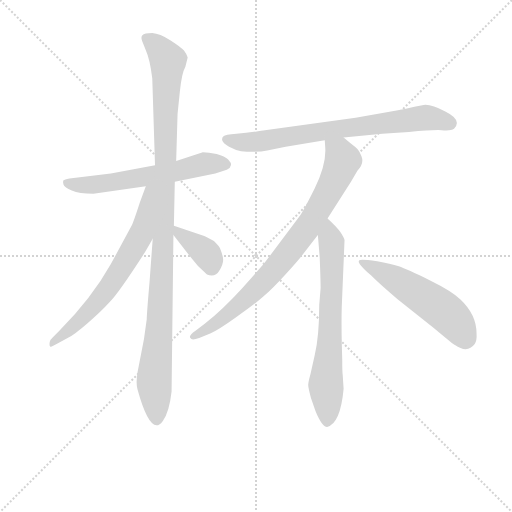
t = 0.00 s
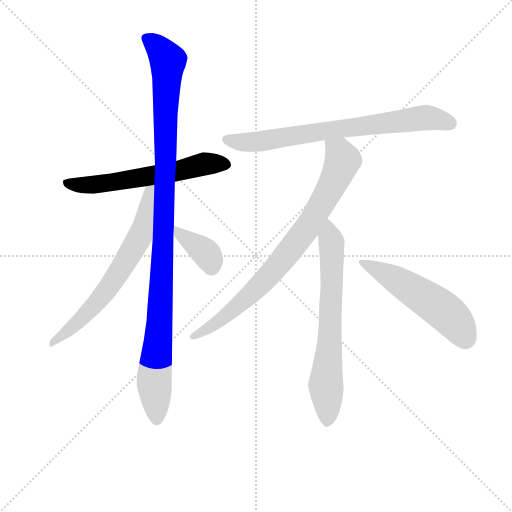
t = 1.40 s
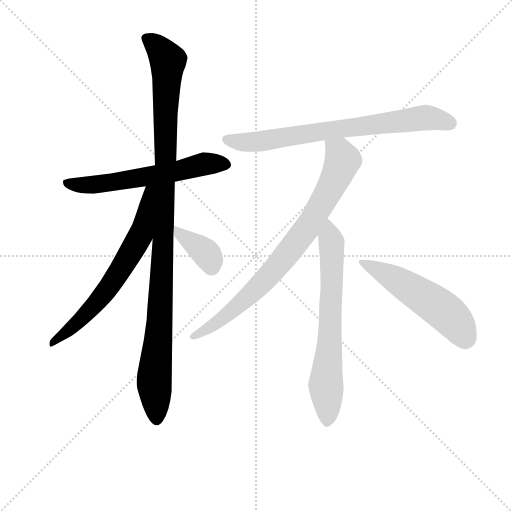
t = 2.79 s
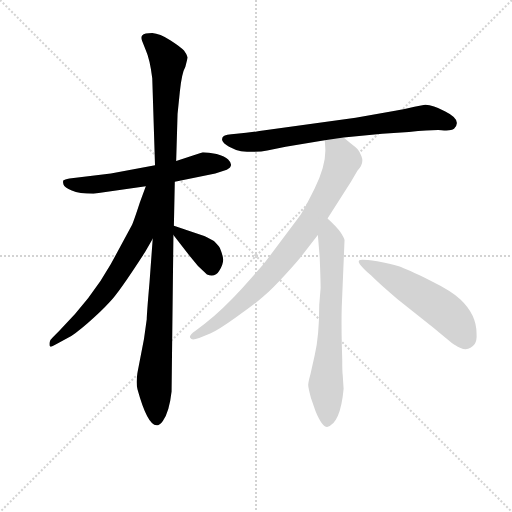
t = 4.19 s
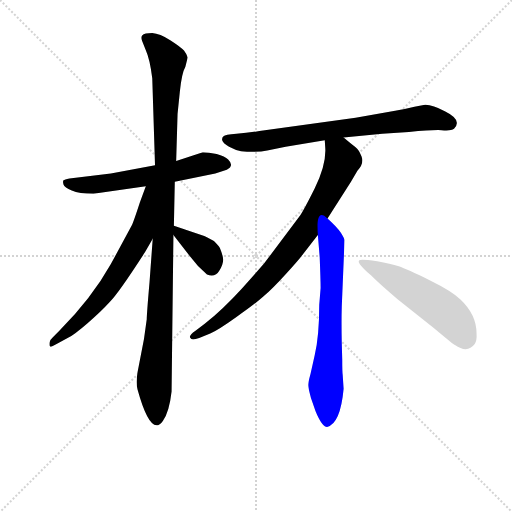
t = 5.58 s
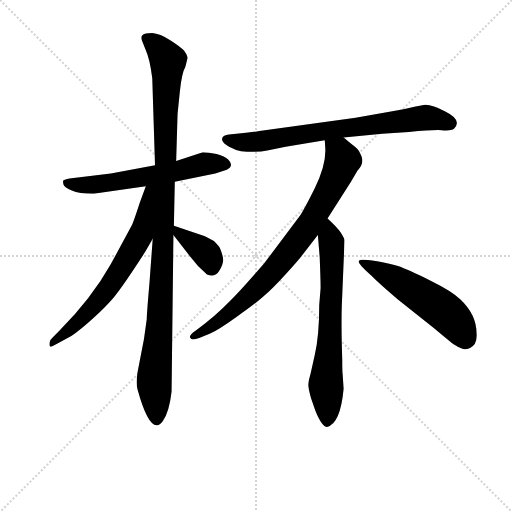
t = 6.98 s

The animated SVG that drew these frames (rendered in a browser with its animation timeline set to each time). Animation: 8 CSS @keyframes rules; one cycle of 6.97 s.

<svg version="1.1" viewBox="0 0 1024 1024" xmlns="http://www.w3.org/2000/svg">
  <g stroke="lightgray" stroke-dasharray="1,1" stroke-width="1" transform="scale(4, 4)">
    <line x1="0" y1="0" x2="256" y2="256"></line>
    <line x1="256" y1="0" x2="0" y2="256"></line>
    <line x1="128" y1="0" x2="128" y2="256"></line>
    <line x1="0" y1="128" x2="256" y2="128"></line>
  </g>
<g transform="scale(0.92, -0.92) translate(60, -900)">
   <style type="text/css">
    @keyframes keyframes0 {
      from {
       stroke: blue;
       stroke-dashoffset: 606;
       stroke-width: 128;
       }
       66% {
       animation-timing-function: step-end;
       stroke: blue;
       stroke-dashoffset: 0;
       stroke-width: 128;
       }
       to {
       stroke: black;
       stroke-width: 1024;
       }
       }
       #make-me-a-hanzi-animation-0 {
         animation: keyframes0 0.743164s both;
         animation-delay: 0.000000s;
         animation-timing-function: linear;
       }
    @keyframes keyframes1 {
      from {
       stroke: blue;
       stroke-dashoffset: 1103;
       stroke-width: 128;
       }
       78% {
       animation-timing-function: step-end;
       stroke: blue;
       stroke-dashoffset: 0;
       stroke-width: 128;
       }
       to {
       stroke: black;
       stroke-width: 1024;
       }
       }
       #make-me-a-hanzi-animation-1 {
         animation: keyframes1 1.147624s both;
         animation-delay: 0.743164s;
         animation-timing-function: linear;
       }
    @keyframes keyframes2 {
      from {
       stroke: blue;
       stroke-dashoffset: 673;
       stroke-width: 128;
       }
       69% {
       animation-timing-function: step-end;
       stroke: blue;
       stroke-dashoffset: 0;
       stroke-width: 128;
       }
       to {
       stroke: black;
       stroke-width: 1024;
       }
       }
       #make-me-a-hanzi-animation-2 {
         animation: keyframes2 0.797689s both;
         animation-delay: 1.890788s;
         animation-timing-function: linear;
       }
    @keyframes keyframes3 {
      from {
       stroke: blue;
       stroke-dashoffset: 374;
       stroke-width: 128;
       }
       55% {
       animation-timing-function: step-end;
       stroke: blue;
       stroke-dashoffset: 0;
       stroke-width: 128;
       }
       to {
       stroke: black;
       stroke-width: 1024;
       }
       }
       #make-me-a-hanzi-animation-3 {
         animation: keyframes3 0.554362s both;
         animation-delay: 2.688477s;
         animation-timing-function: linear;
       }
    @keyframes keyframes4 {
      from {
       stroke: blue;
       stroke-dashoffset: 746;
       stroke-width: 128;
       }
       71% {
       animation-timing-function: step-end;
       stroke: blue;
       stroke-dashoffset: 0;
       stroke-width: 128;
       }
       to {
       stroke: black;
       stroke-width: 1024;
       }
       }
       #make-me-a-hanzi-animation-4 {
         animation: keyframes4 0.857096s both;
         animation-delay: 3.242839s;
         animation-timing-function: linear;
       }
    @keyframes keyframes5 {
      from {
       stroke: blue;
       stroke-dashoffset: 818;
       stroke-width: 128;
       }
       73% {
       animation-timing-function: step-end;
       stroke: blue;
       stroke-dashoffset: 0;
       stroke-width: 128;
       }
       to {
       stroke: black;
       stroke-width: 1024;
       }
       }
       #make-me-a-hanzi-animation-5 {
         animation: keyframes5 0.915690s both;
         animation-delay: 4.099935s;
         animation-timing-function: linear;
       }
    @keyframes keyframes6 {
      from {
       stroke: blue;
       stroke-dashoffset: 690;
       stroke-width: 128;
       }
       69% {
       animation-timing-function: step-end;
       stroke: blue;
       stroke-dashoffset: 0;
       stroke-width: 128;
       }
       to {
       stroke: black;
       stroke-width: 1024;
       }
       }
       #make-me-a-hanzi-animation-6 {
         animation: keyframes6 0.811523s both;
         animation-delay: 5.015625s;
         animation-timing-function: linear;
       }
    @keyframes keyframes7 {
      from {
       stroke: blue;
       stroke-dashoffset: 538;
       stroke-width: 128;
       }
       64% {
       animation-timing-function: step-end;
       stroke: blue;
       stroke-dashoffset: 0;
       stroke-width: 128;
       }
       to {
       stroke: black;
       stroke-width: 1024;
       }
       }
       #make-me-a-hanzi-animation-7 {
         animation: keyframes7 0.687826s both;
         animation-delay: 5.827148s;
         animation-timing-function: linear;
       }
</style>
<path d="M 320.0 505.0 L 408.0 523.0 L 433.0 531.0 Q 450.0 539.0 436.0 553.0 Q 429.0 560.0 411.0 565.0 Q 393.0 569.0 381.0 569.0 L 323.0 550.0 L 277.0 541.0 L 181.0 523.0 L 91.0 512.0 Q 80.0 510.0 78.0 508.0 Q 76.0 505.0 78.0 499.0 Q 80.0 492.0 96.0 486.0 Q 112.0 479.0 143.0 479.0 L 257.0 495.0 L 320.0 505.0 Z" fill="lightgray"></path> 
<path d="M 259.0 206.0 L 253.0 163.0 L 239.0 91.0 Q 235.0 67.0 239.0 53.0 Q 268.0 -52.0 294.0 -15.0 Q 308.0 4.0 313.0 49.0 L 317.0 389.0 L 318.0 409.0 L 320.0 505.0 L 323.0 550.0 L 326.0 652.0 L 331.0 701.0 Q 335.0 741.0 343.0 755.0 L 348.0 775.0 Q 346.0 782.0 340.0 790.0 Q 334.0 797.0 311.0 812.0 Q 287.0 827.0 271.0 828.0 Q 254.0 828.0 249.0 823.0 Q 246.0 819.0 249.0 811.0 L 257.0 791.0 Q 266.0 771.0 271.0 730.0 L 277.0 541.0 L 272.0 381.0 L 265.0 286.0 Q 259.0 217.0 259.0 206.0 Z" fill="lightgray"></path> 
<path d="M 257.0 495.0 L 244.0 460.0 Q 230.0 417.0 226.0 409.0 L 181.0 326.0 Q 139.0 251.0 69.0 181.0 L 55.0 167.0 Q 49.0 162.0 48.0 156.0 Q 47.0 149.0 49.0 147.0 Q 50.0 144.0 65.0 153.0 L 87.0 165.0 Q 101.0 172.0 131.0 198.0 Q 160.0 223.0 179.0 244.0 Q 198.0 263.0 256.0 353.0 L 272.0 381.0 C 353.0 523.0 267.0 523.0 257.0 495.0 Z" fill="lightgray"></path> 
<path d="M 317.0 389.0 L 352.0 344.0 Q 369.0 321.0 390.0 303.0 Q 408.0 296.0 417.0 312.0 Q 426.0 327.0 425.0 337.0 Q 424.0 347.0 418.0 361.0 Q 415.0 366.0 405.0 376.0 Q 387.0 386.0 384.0 387.0 L 318.0 409.0 C 296.0 416.0 299.0 413.0 317.0 389.0 Z" fill="lightgray"></path> 
<path d="M 687.0 601.0 L 771.0 609.0 L 829.0 613.0 Q 880.0 618.0 900.0 617.0 Q 920.0 615.0 927.0 620.0 Q 946.0 639.0 907.0 658.0 Q 878.0 674.0 861.0 672.0 L 841.0 668.0 Q 821.0 663.0 799.0 659.0 L 713.0 644.0 L 504.0 615.0 Q 478.0 611.0 454.0 609.0 Q 429.0 607.0 426.0 604.0 Q 422.0 601.0 423.0 595.0 Q 425.0 588.0 438.0 581.0 Q 451.0 574.0 464.0 571.0 Q 500.0 568.0 521.0 573.0 L 561.0 581.0 L 646.0 595.0 L 687.0 601.0 Z" fill="lightgray"></path> 
<path d="M 652.0 425.0 L 703.0 505.0 L 717.0 529.0 Q 732.0 544.0 726.0 560.0 Q 720.0 575.0 713.0 580.0 Q 706.0 585.0 687.0 601.0 C 664.0 620.0 644.0 625.0 646.0 595.0 L 647.0 580.0 Q 650.0 543.0 624.0 490.0 Q 597.0 436.0 590.0 428.0 L 514.0 327.0 L 466.0 273.0 Q 425.0 228.0 385.0 196.0 L 365.0 181.0 Q 349.0 170.0 354.0 165.0 Q 356.0 159.0 373.0 165.0 L 397.0 175.0 Q 415.0 183.0 454.0 211.0 Q 493.0 238.0 513.0 256.0 Q 533.0 273.0 561.0 304.0 Q 589.0 334.0 599.0 348.0 L 631.0 389.0 L 652.0 425.0 Z" fill="lightgray"></path> 
<path d="M 637.0 274.0 L 634.0 237.0 Q 634.0 169.0 624.0 127.0 L 615.0 87.0 Q 610.0 69.0 610.0 63.0 Q 610.0 57.0 616.0 35.0 L 626.0 6.0 Q 640.0 -28.0 651.0 -28.0 Q 680.0 -21.0 687.0 55.0 L 685.0 85.0 Q 684.0 91.0 684.0 118.0 L 683.0 153.0 Q 682.0 199.0 683.0 234.0 L 689.0 378.0 Q 689.0 381.0 681.0 394.0 Q 672.0 407.0 652.0 425.0 C 630.0 446.0 629.0 419.0 631.0 389.0 L 635.0 341.0 Q 637.0 291.0 637.0 274.0 Z" fill="lightgray"></path> 
<path d="M 929.0 150.0 Q 956.0 131.0 972.0 152.0 Q 977.0 160.0 976.0 175.0 Q 976.0 216.0 941.0 249.0 Q 923.0 267.0 874.0 291.0 Q 824.0 315.0 807.0 321.0 Q 789.0 327.0 760.0 332.0 Q 730.0 336.0 724.0 335.0 Q 709.0 334.0 747.0 301.0 Q 768.0 280.0 805.0 249.0 L 883.0 187.0 Q 927.0 150.0 929.0 150.0 Z" fill="lightgray"></path> 
      <clipPath id="make-me-a-hanzi-clip-0">
      <path d="M 320.0 505.0 L 408.0 523.0 L 433.0 531.0 Q 450.0 539.0 436.0 553.0 Q 429.0 560.0 411.0 565.0 Q 393.0 569.0 381.0 569.0 L 323.0 550.0 L 277.0 541.0 L 181.0 523.0 L 91.0 512.0 Q 80.0 510.0 78.0 508.0 Q 76.0 505.0 78.0 499.0 Q 80.0 492.0 96.0 486.0 Q 112.0 479.0 143.0 479.0 L 257.0 495.0 L 320.0 505.0 Z" fill="lightgray"></path>
      </clipPath>
      <path clip-path="url(#make-me-a-hanzi-clip-0)" d="M 87.0 504.0 L 95.0 499.0 L 146.0 499.0 L 323.0 527.0 L 386.0 544.0 L 431.0 543.0 " fill="none" id="make-me-a-hanzi-animation-0" stroke-dasharray="478 956" stroke-linecap="round"></path>

      <clipPath id="make-me-a-hanzi-clip-1">
      <path d="M 259.0 206.0 L 253.0 163.0 L 239.0 91.0 Q 235.0 67.0 239.0 53.0 Q 268.0 -52.0 294.0 -15.0 Q 308.0 4.0 313.0 49.0 L 317.0 389.0 L 318.0 409.0 L 320.0 505.0 L 323.0 550.0 L 326.0 652.0 L 331.0 701.0 Q 335.0 741.0 343.0 755.0 L 348.0 775.0 Q 346.0 782.0 340.0 790.0 Q 334.0 797.0 311.0 812.0 Q 287.0 827.0 271.0 828.0 Q 254.0 828.0 249.0 823.0 Q 246.0 819.0 249.0 811.0 L 257.0 791.0 Q 266.0 771.0 271.0 730.0 L 277.0 541.0 L 272.0 381.0 L 265.0 286.0 Q 259.0 217.0 259.0 206.0 Z" fill="lightgray"></path>
      </clipPath>
      <path clip-path="url(#make-me-a-hanzi-clip-1)" d="M 257.0 817.0 L 280.0 801.0 L 304.0 765.0 L 294.0 351.0 L 275.0 79.0 L 280.0 -10.0 " fill="none" id="make-me-a-hanzi-animation-1" stroke-dasharray="975 1950" stroke-linecap="round"></path>

      <clipPath id="make-me-a-hanzi-clip-2">
      <path d="M 257.0 495.0 L 244.0 460.0 Q 230.0 417.0 226.0 409.0 L 181.0 326.0 Q 139.0 251.0 69.0 181.0 L 55.0 167.0 Q 49.0 162.0 48.0 156.0 Q 47.0 149.0 49.0 147.0 Q 50.0 144.0 65.0 153.0 L 87.0 165.0 Q 101.0 172.0 131.0 198.0 Q 160.0 223.0 179.0 244.0 Q 198.0 263.0 256.0 353.0 L 272.0 381.0 C 353.0 523.0 267.0 523.0 257.0 495.0 Z" fill="lightgray"></path>
      </clipPath>
      <path clip-path="url(#make-me-a-hanzi-clip-2)" d="M 272.0 491.0 L 264.0 485.0 L 246.0 389.0 L 198.0 307.0 L 126.0 215.0 L 51.0 152.0 " fill="none" id="make-me-a-hanzi-animation-2" stroke-dasharray="545 1090" stroke-linecap="round"></path>

      <clipPath id="make-me-a-hanzi-clip-3">
      <path d="M 317.0 389.0 L 352.0 344.0 Q 369.0 321.0 390.0 303.0 Q 408.0 296.0 417.0 312.0 Q 426.0 327.0 425.0 337.0 Q 424.0 347.0 418.0 361.0 Q 415.0 366.0 405.0 376.0 Q 387.0 386.0 384.0 387.0 L 318.0 409.0 C 296.0 416.0 299.0 413.0 317.0 389.0 Z" fill="lightgray"></path>
      </clipPath>
      <path clip-path="url(#make-me-a-hanzi-clip-3)" d="M 324.0 404.0 L 328.0 393.0 L 384.0 354.0 L 397.0 335.0 L 399.0 320.0 " fill="none" id="make-me-a-hanzi-animation-3" stroke-dasharray="246 492" stroke-linecap="round"></path>

      <clipPath id="make-me-a-hanzi-clip-4">
      <path d="M 687.0 601.0 L 771.0 609.0 L 829.0 613.0 Q 880.0 618.0 900.0 617.0 Q 920.0 615.0 927.0 620.0 Q 946.0 639.0 907.0 658.0 Q 878.0 674.0 861.0 672.0 L 841.0 668.0 Q 821.0 663.0 799.0 659.0 L 713.0 644.0 L 504.0 615.0 Q 478.0 611.0 454.0 609.0 Q 429.0 607.0 426.0 604.0 Q 422.0 601.0 423.0 595.0 Q 425.0 588.0 438.0 581.0 Q 451.0 574.0 464.0 571.0 Q 500.0 568.0 521.0 573.0 L 561.0 581.0 L 646.0 595.0 L 687.0 601.0 Z" fill="lightgray"></path>
      </clipPath>
      <path clip-path="url(#make-me-a-hanzi-clip-4)" d="M 433.0 597.0 L 501.0 592.0 L 861.0 644.0 L 918.0 633.0 " fill="none" id="make-me-a-hanzi-animation-4" stroke-dasharray="618 1236" stroke-linecap="round"></path>

      <clipPath id="make-me-a-hanzi-clip-5">
      <path d="M 652.0 425.0 L 703.0 505.0 L 717.0 529.0 Q 732.0 544.0 726.0 560.0 Q 720.0 575.0 713.0 580.0 Q 706.0 585.0 687.0 601.0 C 664.0 620.0 644.0 625.0 646.0 595.0 L 647.0 580.0 Q 650.0 543.0 624.0 490.0 Q 597.0 436.0 590.0 428.0 L 514.0 327.0 L 466.0 273.0 Q 425.0 228.0 385.0 196.0 L 365.0 181.0 Q 349.0 170.0 354.0 165.0 Q 356.0 159.0 373.0 165.0 L 397.0 175.0 Q 415.0 183.0 454.0 211.0 Q 493.0 238.0 513.0 256.0 Q 533.0 273.0 561.0 304.0 Q 589.0 334.0 599.0 348.0 L 631.0 389.0 L 652.0 425.0 Z" fill="lightgray"></path>
      </clipPath>
      <path clip-path="url(#make-me-a-hanzi-clip-5)" d="M 654.0 588.0 L 678.0 569.0 L 685.0 552.0 L 664.0 502.0 L 611.0 409.0 L 549.0 328.0 L 494.0 269.0 L 403.0 193.0 L 359.0 168.0 " fill="none" id="make-me-a-hanzi-animation-5" stroke-dasharray="690 1380" stroke-linecap="round"></path>

      <clipPath id="make-me-a-hanzi-clip-6">
      <path d="M 637.0 274.0 L 634.0 237.0 Q 634.0 169.0 624.0 127.0 L 615.0 87.0 Q 610.0 69.0 610.0 63.0 Q 610.0 57.0 616.0 35.0 L 626.0 6.0 Q 640.0 -28.0 651.0 -28.0 Q 680.0 -21.0 687.0 55.0 L 685.0 85.0 Q 684.0 91.0 684.0 118.0 L 683.0 153.0 Q 682.0 199.0 683.0 234.0 L 689.0 378.0 Q 689.0 381.0 681.0 394.0 Q 672.0 407.0 652.0 425.0 C 630.0 446.0 629.0 419.0 631.0 389.0 L 635.0 341.0 Q 637.0 291.0 637.0 274.0 Z" fill="lightgray"></path>
      </clipPath>
      <path clip-path="url(#make-me-a-hanzi-clip-6)" d="M 654.0 416.0 L 662.0 343.0 L 649.0 71.0 L 652.0 -17.0 " fill="none" id="make-me-a-hanzi-animation-6" stroke-dasharray="562 1124" stroke-linecap="round"></path>

      <clipPath id="make-me-a-hanzi-clip-7">
      <path d="M 929.0 150.0 Q 956.0 131.0 972.0 152.0 Q 977.0 160.0 976.0 175.0 Q 976.0 216.0 941.0 249.0 Q 923.0 267.0 874.0 291.0 Q 824.0 315.0 807.0 321.0 Q 789.0 327.0 760.0 332.0 Q 730.0 336.0 724.0 335.0 Q 709.0 334.0 747.0 301.0 Q 768.0 280.0 805.0 249.0 L 883.0 187.0 Q 927.0 150.0 929.0 150.0 Z" fill="lightgray"></path>
      </clipPath>
      <path clip-path="url(#make-me-a-hanzi-clip-7)" d="M 727.0 328.0 L 794.0 296.0 L 893.0 233.0 L 929.0 201.0 L 952.0 165.0 " fill="none" id="make-me-a-hanzi-animation-7" stroke-dasharray="410 820" stroke-linecap="round"></path>

</g>
</svg>
